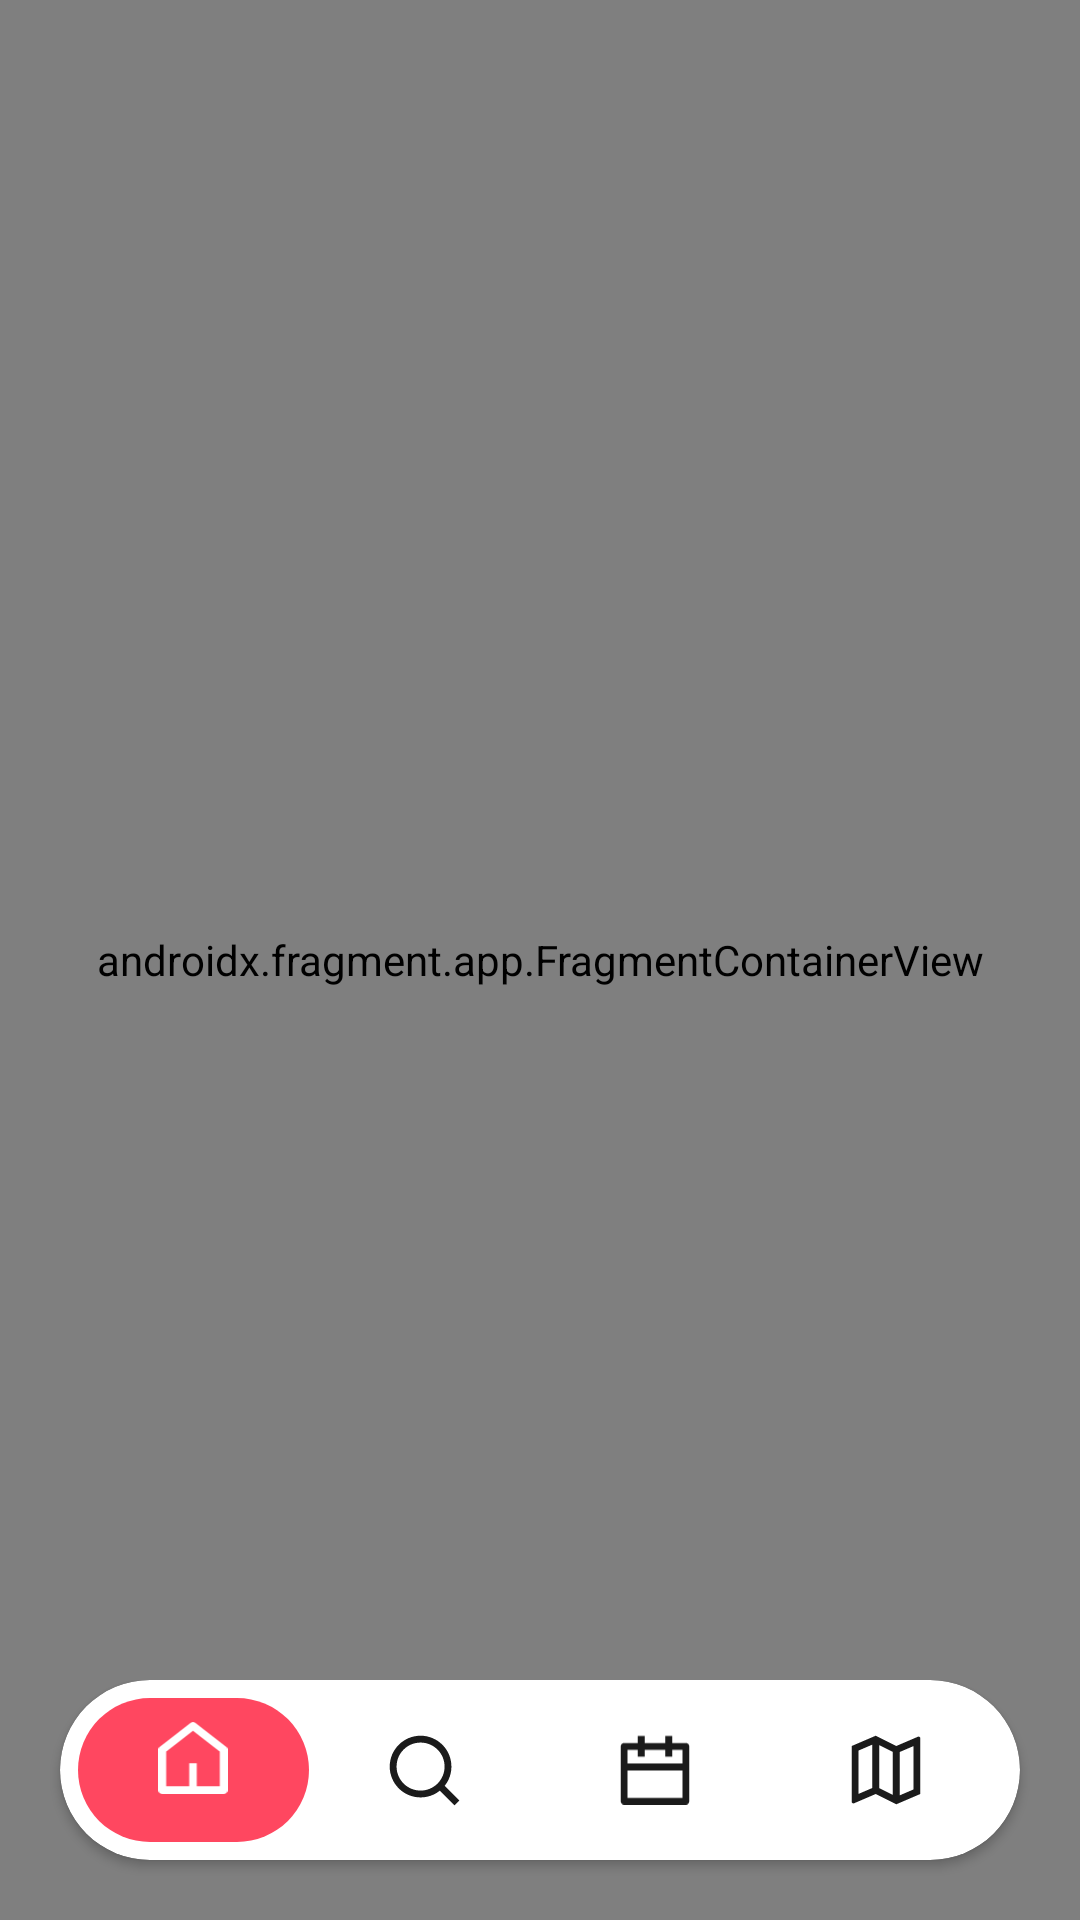

Write the Android layout XML for this screen, with the resource values it uses.
<!-- AndroidManifest.xml: application theme Theme.TravelGuide -->
<!-- res/layout/activity_main.xml -->
<?xml version="1.0" encoding="utf-8"?>
<layout xmlns:android="http://schemas.android.com/apk/res/android"
    xmlns:app="http://schemas.android.com/apk/res-auto"
    xmlns:tools="http://schemas.android.com/tools">

    <data>

    </data>

    <androidx.constraintlayout.widget.ConstraintLayout
        android:layout_width="match_parent"
        android:layout_height="match_parent"
        tools:context=".presentation.MainActivity">

        <androidx.fragment.app.FragmentContainerView
            android:id="@+id/nav_host_fragment_container"
            android:name="androidx.navigation.fragment.NavHostFragment"
            android:layout_width="match_parent"
            android:layout_height="match_parent"
            app:defaultNavHost="true"
            app:layout_constraintBottom_toBottomOf="parent"
            app:layout_constraintEnd_toEndOf="parent"
            app:layout_constraintStart_toStartOf="parent"
            app:layout_constraintTop_toTopOf="parent"
            app:navGraph="@navigation/nav_graph" />

        <FrameLayout
            android:layout_width="match_parent"
            android:layout_height="wrap_content"
            android:paddingTop="10dp"
            android:background="@drawable/image_foreground"
            app:layout_constraintBottom_toBottomOf="@+id/nav_host_fragment_container"
            app:layout_constraintEnd_toEndOf="parent"
            app:layout_constraintStart_toStartOf="parent">

            <androidx.cardview.widget.CardView
                android:id="@+id/cardView3"
                android:layout_width="match_parent"
                android:layout_height="wrap_content"
                android:layout_marginStart="20dp"
                android:layout_marginEnd="20dp"
                android:layout_marginBottom="20dp"
                android:background="@color/transparent"
                android:elevation="0dp"
                android:shadowColor="@color/transparent"
                android:shadowRadius="0"
                app:cardCornerRadius="100dp"
                app:layout_constraintBottom_toBottomOf="parent"
                app:layout_constraintEnd_toEndOf="parent"
                app:layout_constraintStart_toStartOf="parent">


                <com.google.android.material.bottomnavigation.BottomNavigationView
                    android:id="@+id/bottomNavigationView"
                    android:layout_width="match_parent"
                    android:layout_height="60dp"
                    android:background="@drawable/bottom_navigation_background"
                    android:fitsSystemWindows="true"
                    android:padding="6dp"
                    android:windowSoftInputMode="adjustPan"
                    app:itemBackground="@drawable/bottom_nav_selector_background"
                    app:itemIconTint="@color/bottom_nav_selector_tint"
                    app:layout_constraintBottom_toBottomOf="parent"
                    app:layout_constraintEnd_toEndOf="parent"
                    app:layout_constraintHorizontal_bias="1.0"
                    app:layout_constraintStart_toStartOf="parent"
                    app:menu="@menu/bottom_nav_menu" />


            </androidx.cardview.widget.CardView>

        </FrameLayout>


    </androidx.constraintlayout.widget.ConstraintLayout>
</layout>
<!-- resources referenced by this layout -->
<resources>
  <color name="transparent">#00FFFFFF</color>
  <!-- drawable bottom_nav_selector_background (drawable) -->
  <?xml version="1.0" encoding="utf-8"?>
  <selector xmlns:android="http://schemas.android.com/apk/res/android">
      <item android:drawable="@drawable/bottom_navigation_item_bg" android:state_checked="true" />
      <item android:drawable="@color/transparent" android:state_checked="false" />
  </selector>
  <!-- drawable bottom_navigation_background (drawable) -->
  <?xml version="1.0" encoding="UTF-8"?>
  <shape xmlns:android="http://schemas.android.com/apk/res/android"
      android:shape="rectangle">
      <solid android:color="@color/transparent" />
      <corners android:radius="100dp" />
  </shape>
  <style name="Theme.TravelGuide" parent="Theme.MaterialComponents.DayNight.NoActionBar">
          
          <item name="colorPrimary">@color/purple_500</item>
          <item name="colorPrimaryVariant">@color/purple_700</item>
          <item name="colorOnPrimary">@color/white</item>
          
          <item name="colorSecondary">@color/teal_200</item>
          <item name="colorSecondaryVariant">@color/teal_700</item>
          <item name="colorOnSecondary">@color/black</item>
          
          <item name="android:windowFullscreen">true</item>
          
      </style>
  <!-- drawable bottom_navigation_item_bg (drawable) -->
  <?xml version="1.0" encoding="UTF-8"?>
  <shape xmlns:android="http://schemas.android.com/apk/res/android">
      <solid android:color="#FF4760" />
      <corners android:radius="100dp" />
  </shape>
  <color name="purple_500">#FF6200EE</color>
  <color name="purple_700">#FF3700B3</color>
  <color name="white">#FFFFFFFF</color>
  <color name="teal_200">#FF03DAC5</color>
  <color name="teal_700">#FF018786</color>
  <color name="black">#FF000000</color>
</resources>
